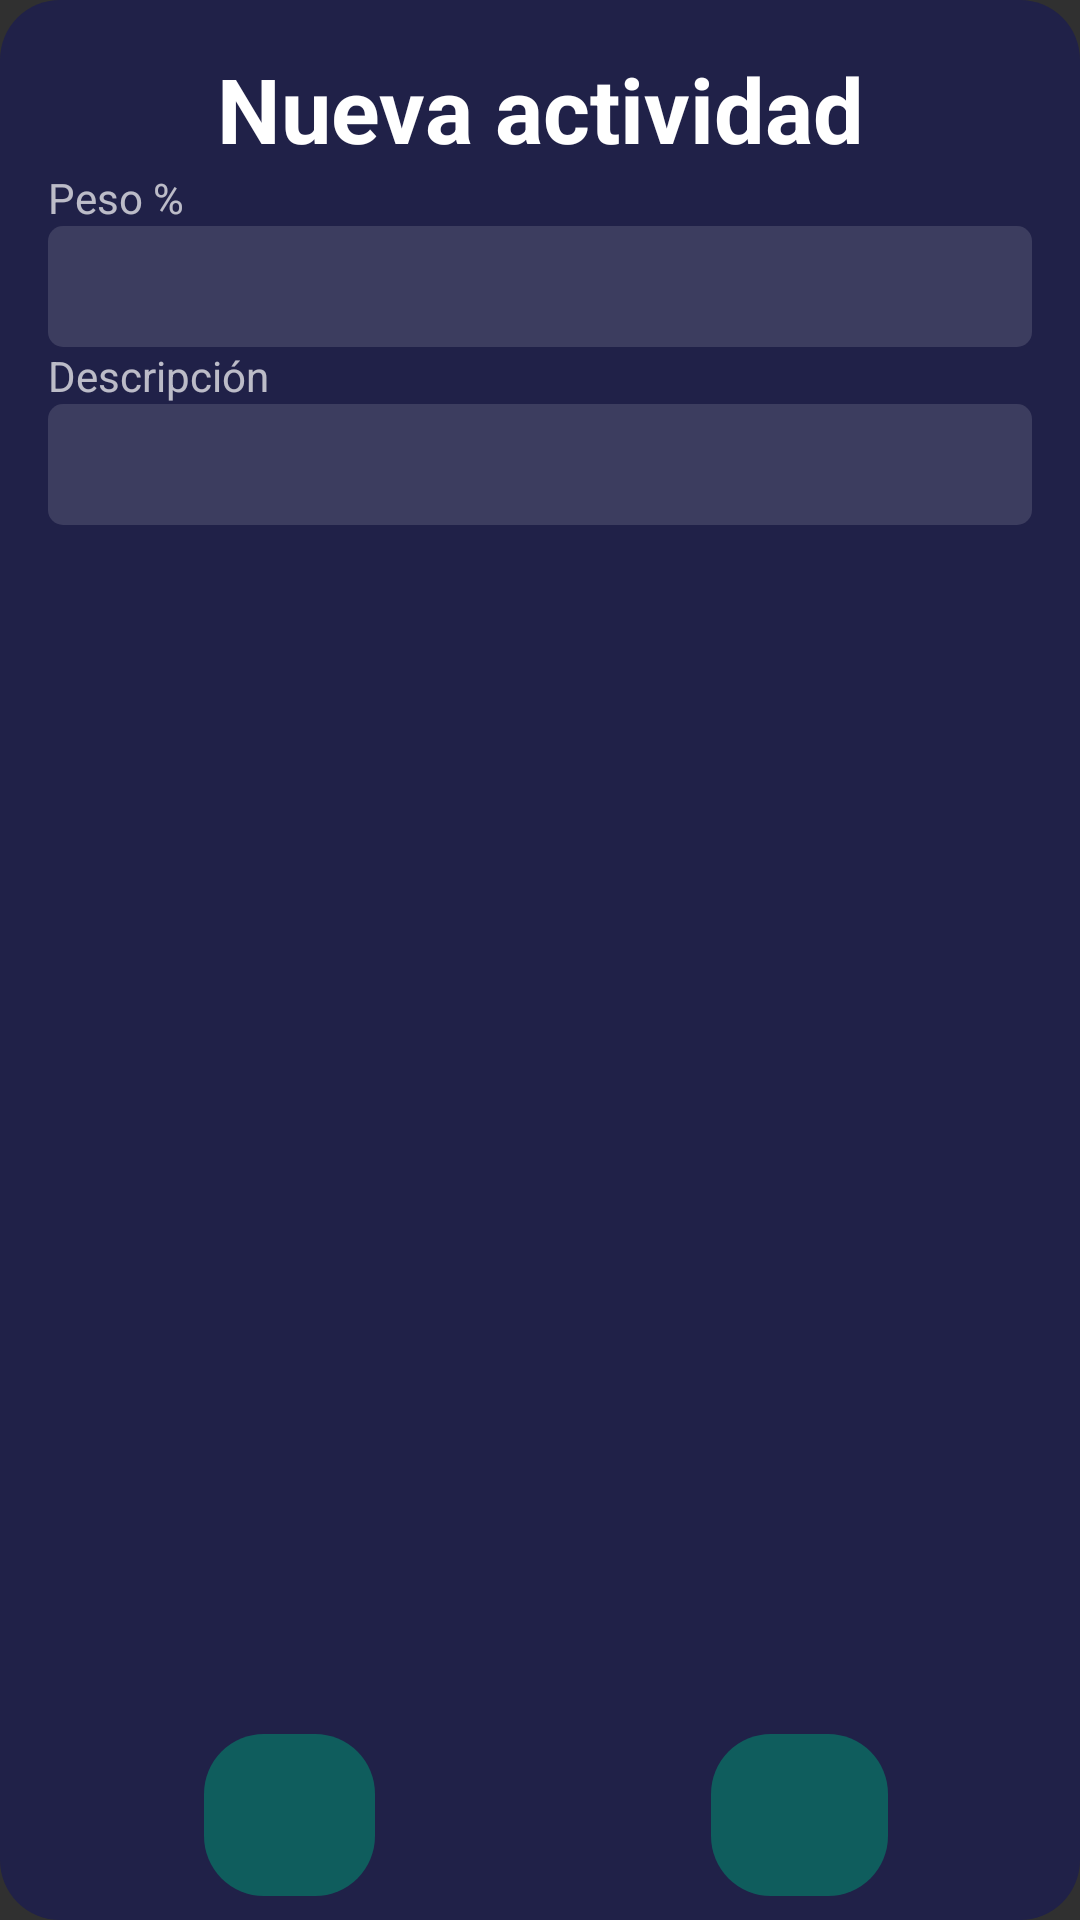

This screen was rendered from an Android layout file. Write that file and the resources it references.
<!-- AndroidManifest.xml: application theme Theme.AppCompat.NoActionBar -->
<!-- res/layout/popup_actividad.xml -->
<?xml version="1.0" encoding="utf-8"?>
<androidx.constraintlayout.widget.ConstraintLayout xmlns:android="http://schemas.android.com/apk/res/android"
    xmlns:app="http://schemas.android.com/apk/res-auto"
    xmlns:tools="http://schemas.android.com/tools"
    android:layout_width="match_parent"
    android:layout_height="wrap_content"
    android:layout_gravity="center"
    android:background="@drawable/radiosconmorado">

    <TextView
        android:id="@+id/textView8"
        android:layout_width="0dp"
        android:layout_height="wrap_content"
        android:layout_marginStart="16dp"
        android:layout_marginTop="16dp"
        android:layout_marginEnd="16dp"
        android:text="Nueva actividad"
        android:textAlignment="center"
        android:textColor="@android:color/white"
        android:textSize="30sp"
        android:textStyle="bold"
        app:layout_constraintEnd_toEndOf="parent"
        app:layout_constraintStart_toStartOf="parent"
        app:layout_constraintTop_toTopOf="parent" />


    <ImageView
        android:id="@+id/saveButtonNewUnity"
        android:layout_width="59dp"
        android:layout_height="54dp"
        android:layout_marginTop="8dp"
        android:layout_marginEnd="48dp"
        android:layout_marginBottom="8dp"
        android:background="@drawable/radius"
        android:padding="@dimen/cardview_default_elevation"
        app:layout_constraintBottom_toBottomOf="parent"
        app:layout_constraintEnd_toEndOf="@+id/txtDescriptionNewUnity"
        app:layout_constraintTop_toBottomOf="@+id/txtDescriptionNewUnity"
        app:layout_constraintVertical_bias="1.0"
        app:srcCompat="@drawable/ic_baseline_done_24" />

    <ImageView
        android:id="@+id/imageView3"
        android:layout_width="57dp"
        android:layout_height="54dp"
        android:layout_marginStart="52dp"
        android:layout_marginTop="8dp"
        android:layout_marginBottom="8dp"
        android:background="@drawable/radius"
        android:padding="@dimen/cardview_default_elevation"
        app:layout_constraintBottom_toBottomOf="parent"
        app:layout_constraintStart_toStartOf="@+id/txtDescriptionNewUnity"
        app:layout_constraintTop_toBottomOf="@+id/txtDescriptionNewUnity"
        app:layout_constraintVertical_bias="1.0"
        app:srcCompat="@drawable/ic_baseline_cancel_24" />

    <TextView
        android:id="@+id/textView32"
        android:layout_width="0dp"
        android:layout_height="wrap_content"
        android:text="Peso %"
        app:layout_constraintEnd_toEndOf="@+id/textView8"
        app:layout_constraintStart_toStartOf="@+id/textView8"
        app:layout_constraintTop_toBottomOf="@+id/textView8" />

    <EditText
        android:id="@+id/txtWeightNewUnity"
        android:layout_width="0dp"
        android:layout_height="wrap_content"
        android:background="@drawable/radiusinput"
        android:ems="10"
        android:inputType="textPersonName"
        android:padding="10dp"
        android:textSize="15dp"
        app:layout_constraintEnd_toEndOf="@+id/textView32"
        app:layout_constraintStart_toStartOf="@+id/textView32"
        app:layout_constraintTop_toBottomOf="@+id/textView32" />

    <TextView
        android:id="@+id/textView42"
        android:layout_width="0dp"
        android:layout_height="wrap_content"
        android:text="Descripción"
        app:layout_constraintEnd_toEndOf="@+id/txtWeightNewUnity"
        app:layout_constraintStart_toStartOf="@+id/txtWeightNewUnity"
        app:layout_constraintTop_toBottomOf="@+id/txtWeightNewUnity" />

    <EditText
        android:id="@+id/txtDescriptionNewUnity"
        android:layout_width="0dp"
        android:layout_height="wrap_content"
        android:background="@drawable/radiusinput"
        android:ems="10"
        android:inputType="textPersonName"
        android:padding="10dp"
        android:textSize="15dp"
        app:layout_constraintEnd_toEndOf="@+id/textView42"
        app:layout_constraintStart_toStartOf="@+id/textView42"
        app:layout_constraintTop_toBottomOf="@+id/textView42" />

</androidx.constraintlayout.widget.ConstraintLayout>
<!-- resources referenced by this layout -->
<resources>
  <!-- drawable radiosconmorado (drawable) -->
  <?xml version="1.0" encoding="utf-8"?>
  <shape xmlns:android="http://schemas.android.com/apk/res/android" android:shape="rectangle">
      <solid android:color="@color/foLogin"/>
      <corners android:radius="20dp"> </corners>
  </shape>
  <!-- drawable radius (drawable) -->
  <?xml version="1.0" encoding="utf-8"?>
  <shape xmlns:android="http://schemas.android.com/apk/res/android" android:shape="rectangle">
      <solid android:color="@color/verde"/>
      <corners android:radius="20dp"> </corners>
  </shape>
  <!-- drawable radiusinput (drawable) -->
  <?xml version="1.0" encoding="utf-8"?>
  <shape xmlns:android="http://schemas.android.com/apk/res/android" android:shape="rectangle">
      <solid android:color="@color/colorRe"/>
      <corners android:radius="5sp"> </corners>
  </shape>
  <color name="foLogin">#202148</color>
  <color name="verde">#0F5D5D</color>
  <color name="colorRe">#20FFFFFF</color>
</resources>
